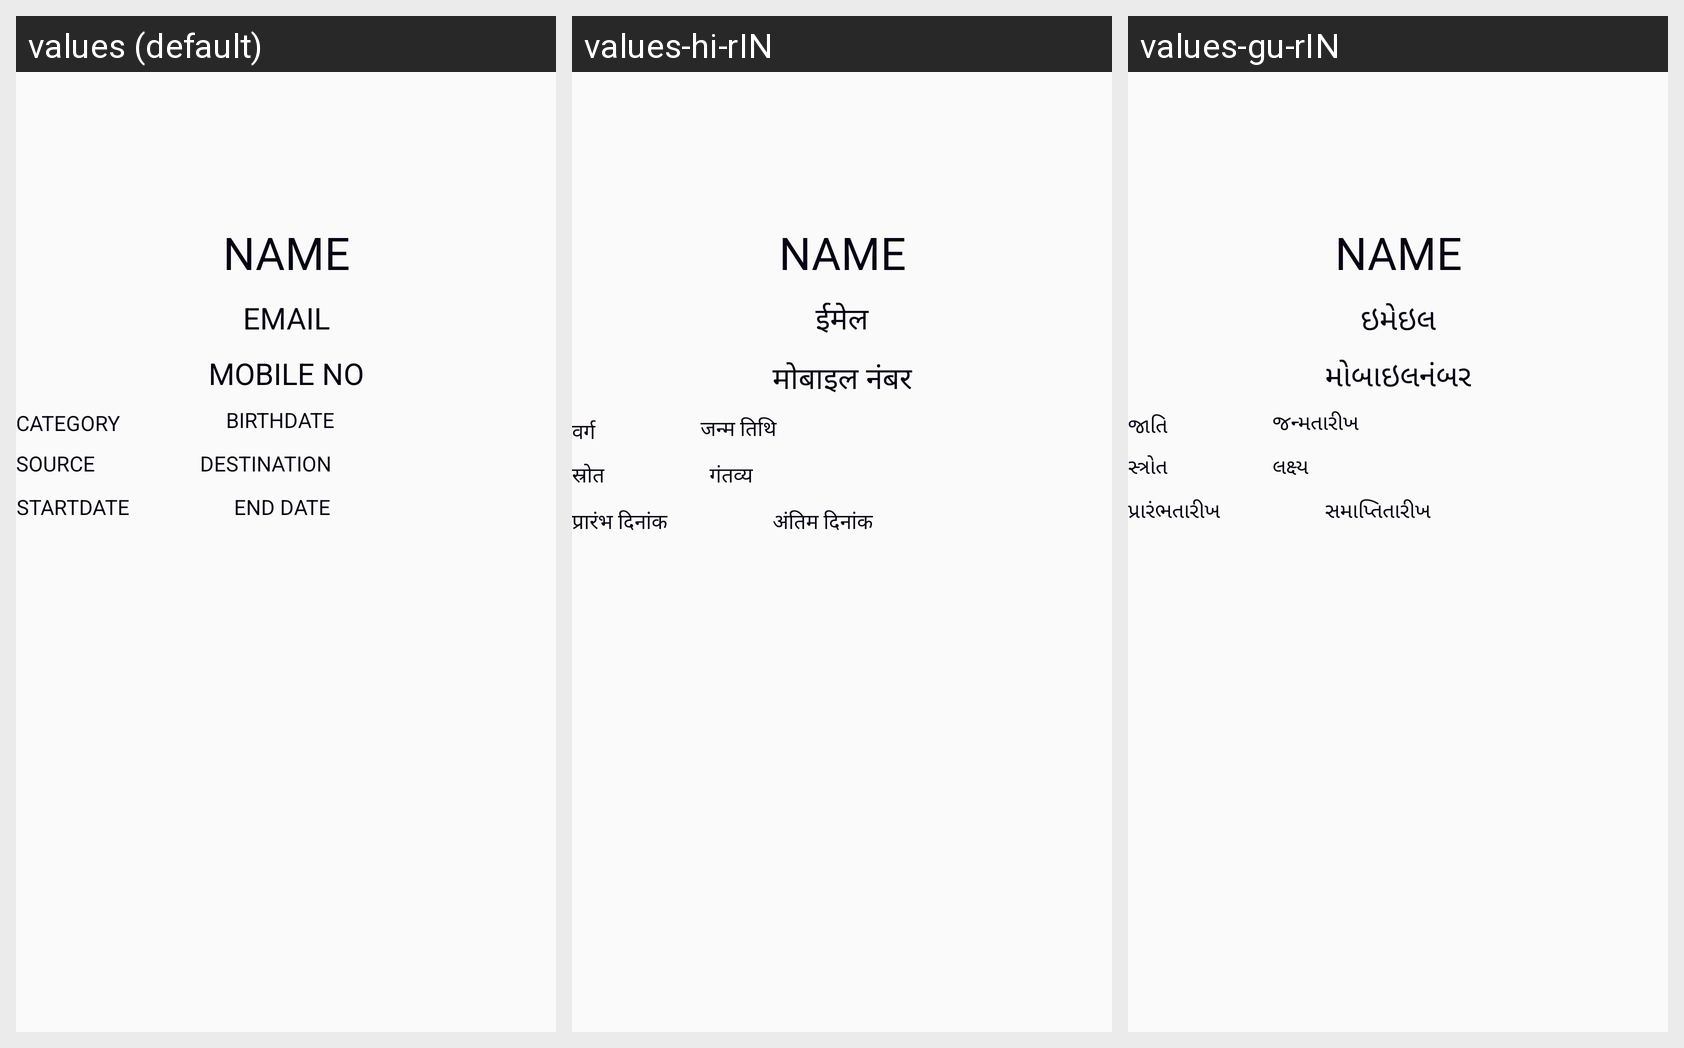

Translations of the strings shown on this Android screen, per locale in the grid:
Android screen res/layout/activity_bus_pass.xml rendered under 3 locales, left to right: values (default), values-hi-rIN, values-gu-rIN. Device: Nexus 5 (rendered at 1080×1920; each locale shown at half size, 540×960, under a caption strip naming it); theme Theme.AMTSDEMO.
Strings drawn on this screen, with the default value and each locale's value (text and hints the layout hard-codes, and strings that could not be matched under every locale, appear in the picture but are not listed):

Email
  values: Email
  values-hi-rIN: ईमेल
  values-gu-rIN: ઇમેઇલ

Mobileno
  values: Mobile No
  values-hi-rIN: मोबाइल नंबर
  values-gu-rIN: મોબાઇલનંબર

Category
  values: Category
  values-hi-rIN: वर्ग
  values-gu-rIN: જાતિ

Birthdate
  values: Birthdate
  values-hi-rIN: जन्म तिथि
  values-gu-rIN: જન્મતારીખ

Source
  values: Source
  values-hi-rIN: स्रोत
  values-gu-rIN: સ્ત્રોત

Destination
  values: Destination
  values-hi-rIN: गंतव्य
  values-gu-rIN: લક્ષ્ય

StartDate
  values: StartDate
  values-hi-rIN: प्रारंभ दिनांक
  values-gu-rIN: પ્રારંભતારીખ

Enddate
  values: End Date
  values-hi-rIN: अंतिम दिनांक
  values-gu-rIN: સમાપ્તિતારીખ
